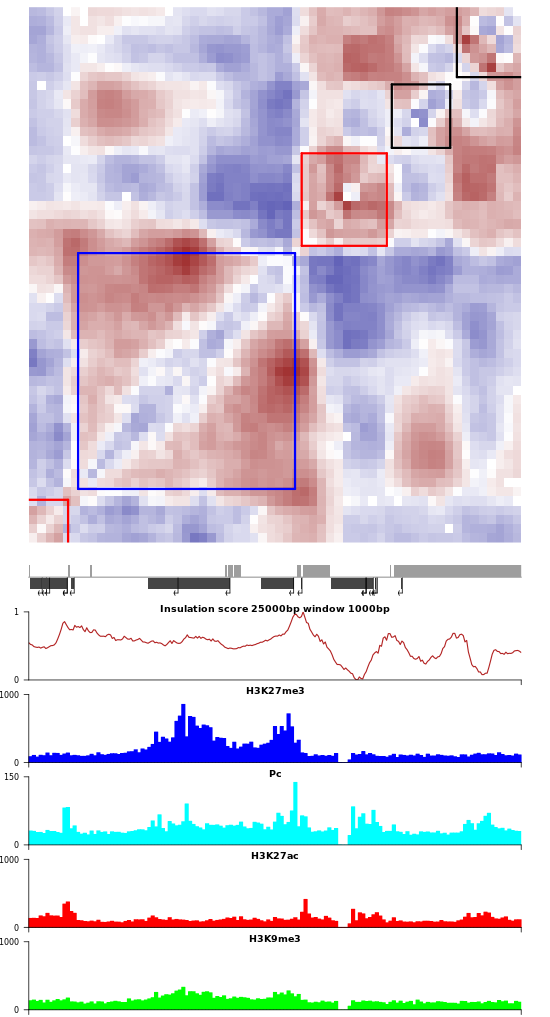

The data file committed next to this chart (first rows):
chrom1	start1	end1	chrom2	start2	end2	score
chr2L	16330000	16335000	chr2L	16330000	16335000	6.832
chr2L	16335000	16340000	chr2L	16330000	16335000	18.35
chr2L	16340000	16345000	chr2L	16330000	16335000	28.85
chr2L	16345000	16350000	chr2L	16330000	16335000	36.12
chr2L	16350000	16355000	chr2L	16330000	16335000	-12.03
chr2L	16355000	16360000	chr2L	16330000	16335000	-14.39
chr2L	16360000	16365000	chr2L	16330000	16335000	-21.57
chr2L	16365000	16370000	chr2L	16330000	16335000	-23.87
chr2L	16370000	16375000	chr2L	16330000	16335000	-28.27
chr2L	16375000	16380000	chr2L	16330000	16335000	-29.75
chr2L	16380000	16385000	chr2L	16330000	16335000	-29.76
chr2L	16385000	16390000	chr2L	16330000	16335000	-34.78
chr2L	16390000	16395000	chr2L	16330000	16335000	-36.08
chr2L	16395000	16400000	chr2L	16330000	16335000	-34.94
chr2L	16400000	16405000	chr2L	16330000	16335000	-29.35
chr2L	16405000	16410000	chr2L	16330000	16335000	-23.58
chr2L	16410000	16415000	chr2L	16330000	16335000	-21.08
chr2L	16415000	16420000	chr2L	16330000	16335000	-27.51
chr2L	16420000	16425000	chr2L	16330000	16335000	-39.98
chr2L	16425000	16430000	chr2L	16330000	16335000	-52.15
chr2L	16430000	16435000	chr2L	16330000	16335000	-49.66
chr2L	16435000	16440000	chr2L	16330000	16335000	-39.99
chr2L	16440000	16445000	chr2L	16330000	16335000	-25.86
chr2L	16445000	16450000	chr2L	16330000	16335000	-17.45
chr2L	16450000	16455000	chr2L	16330000	16335000	-14.68
chr2L	16455000	16460000	chr2L	16330000	16335000	-14.89
chr2L	16460000	16465000	chr2L	16330000	16335000	-11.62
chr2L	16465000	16470000	chr2L	16330000	16335000	3.247
chr2L	16470000	16475000	chr2L	16330000	16335000	13.79
chr2L	16475000	16480000	chr2L	16330000	16335000	15.11
chr2L	16480000	16485000	chr2L	16330000	16335000	21.3
chr2L	16485000	16490000	chr2L	16330000	16335000	28.56
chr2L	16490000	16495000	chr2L	16330000	16335000	29.82
chr2L	16495000	16500000	chr2L	16330000	16335000	30.72
chr2L	16500000	16505000	chr2L	16330000	16335000	23.98
chr2L	16505000	16510000	chr2L	16330000	16335000	10.82
chr2L	16510000	16515000	chr2L	16330000	16335000	5.364
chr2L	16515000	16520000	chr2L	16330000	16335000	-20.85
chr2L	16520000	16525000	chr2L	16330000	16335000	-20.98
chr2L	16525000	16530000	chr2L	16330000	16335000	-22.9
chr2L	16530000	16535000	chr2L	16330000	16335000	-20.49
chr2L	16535000	16540000	chr2L	16330000	16335000	-16.55
chr2L	16540000	16545000	chr2L	16330000	16335000	-22.2
chr2L	16545000	16550000	chr2L	16330000	16335000	-26.3
chr2L	16550000	16555000	chr2L	16330000	16335000	-26.65
chr2L	16555000	16560000	chr2L	16330000	16335000	-23.86
chr2L	16560000	16565000	chr2L	16330000	16335000	-20.93
chr2L	16565000	16570000	chr2L	16330000	16335000	-22.36
chr2L	16570000	16575000	chr2L	16330000	16335000	-21.12
chr2L	16575000	16580000	chr2L	16330000	16335000	-21.4
chr2L	16580000	16585000	chr2L	16330000	16335000	-20.57
chr2L	16585000	16590000	chr2L	16330000	16335000	-25.65
chr2L	16590000	16595000	chr2L	16330000	16335000	-28.33
chr2L	16595000	16600000	chr2L	16330000	16335000	-29.57
chr2L	16600000	16605000	chr2L	16330000	16335000	-34.84
chr2L	16605000	16610000	chr2L	16330000	16335000	-35.57
chr2L	16610000	16615000	chr2L	16330000	16335000	-31.54
chr2L	16615000	16620000	chr2L	16330000	16335000	-27.3
chr2L	16330000	16335000	chr2L	16335000	16340000	18.35
chr2L	16335000	16340000	chr2L	16335000	16340000	2.462
... 3,304 more rows
